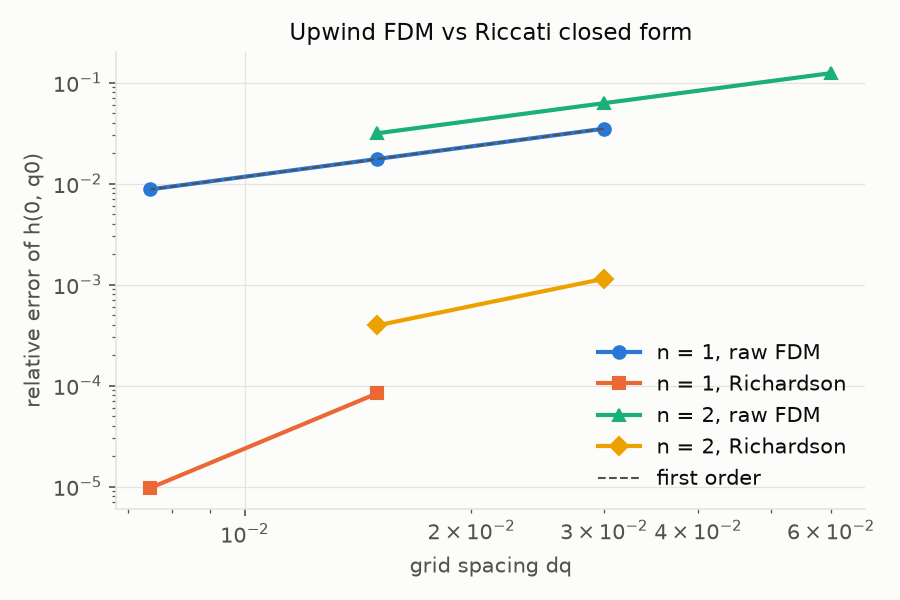

The data file committed next to this chart (first rows):
n, N_per_axis, dq, grid_points, time_steps, seconds, rel_err_h, rel_err_nu, rel_err_richardson
1, 101, 0.03, 101, 235, 0.0103, 0.03496, 0.01684, 
1, 201, 0.015, 201, 394, 0.01919, 0.01752, 0.008396, 8.375419326300815e-05
1, 401, 0.0075, 401, 729, 0.03536, 0.008767, 0.004182, 9.709919061240413e-06
2, 51, 0.06, 2601, 234, 0.03613, 0.124, 0.05011, 
2, 101, 0.03, 10201, 389, 0.1048, 0.06257, 0.02514, 0.001142
2, 201, 0.015, 40401, 711, 0.6765, 0.03148, 0.01257, 0.0003942
